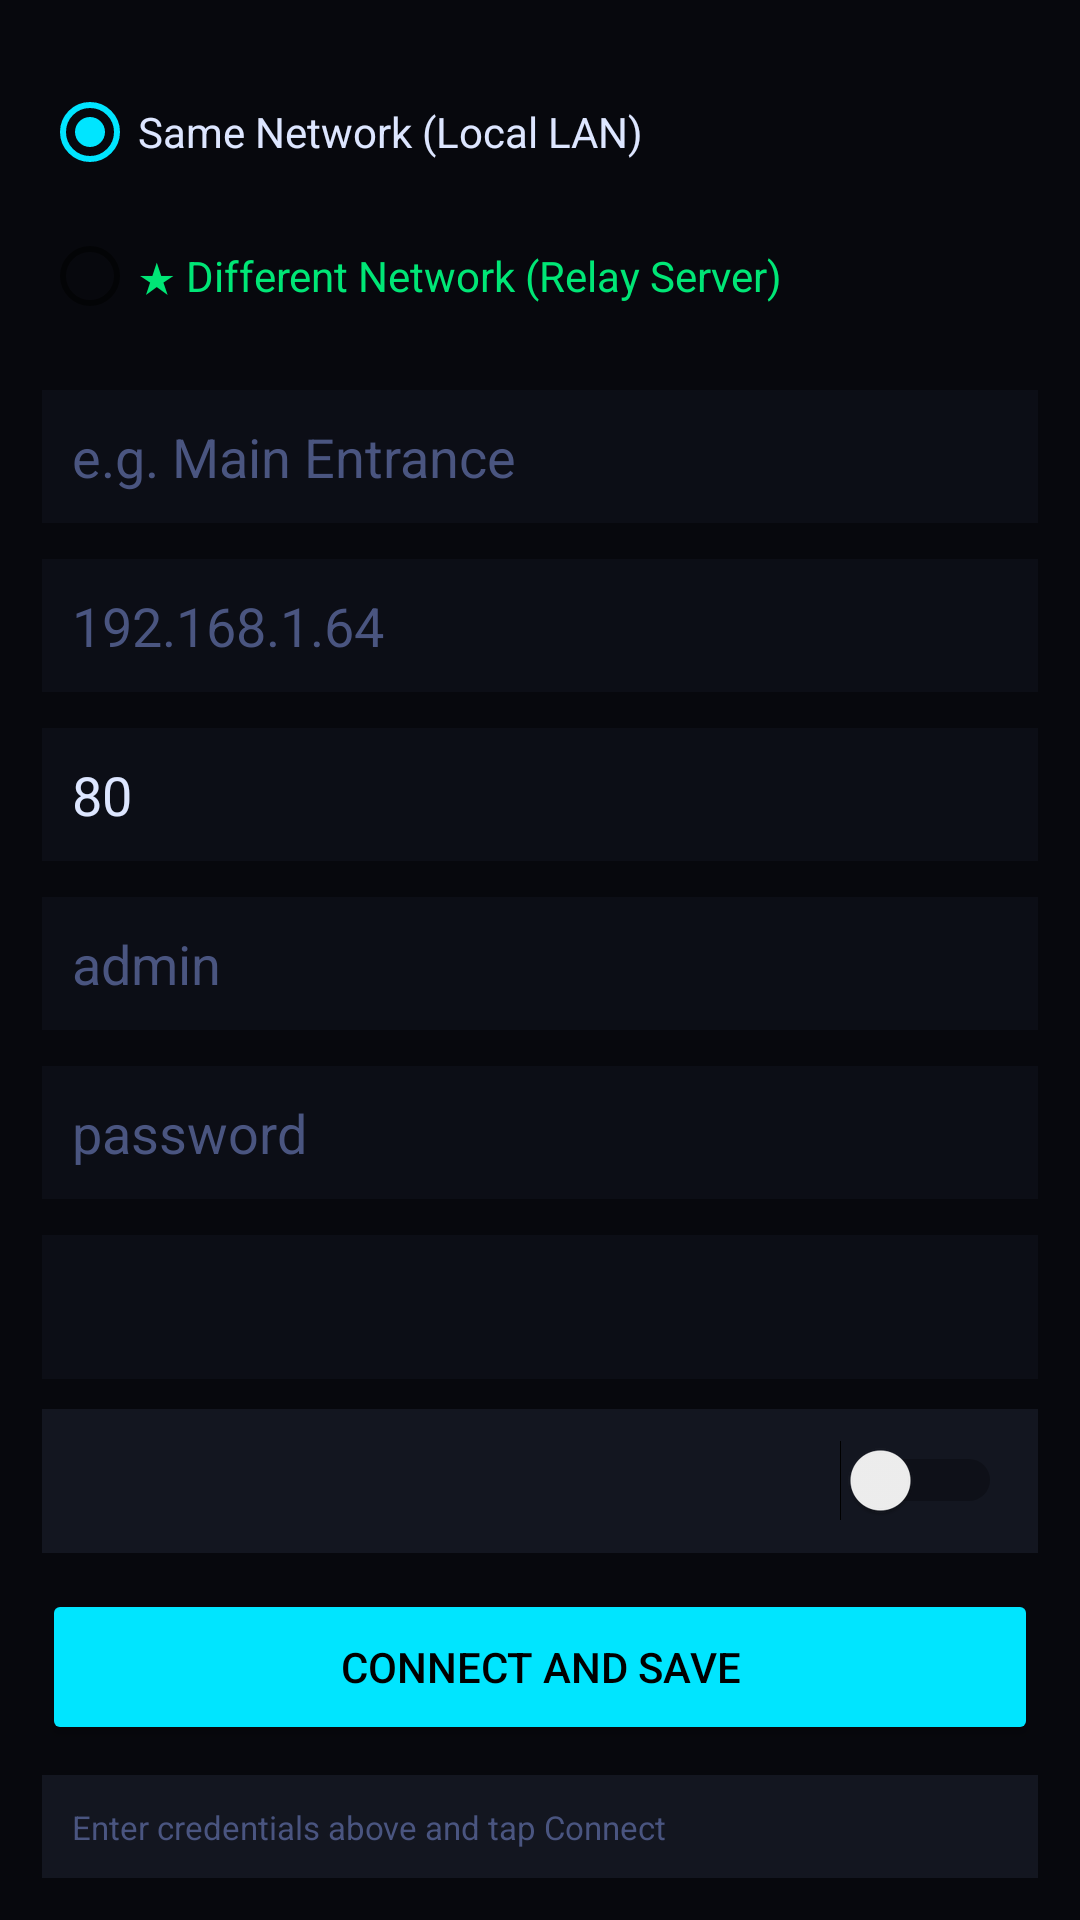

The Android layout XML behind this screen, and the referenced resources:
<!-- AndroidManifest.xml: application theme Theme.HikFP -->
<!-- res/layout/activity_connect.xml -->
<?xml version="1.0" encoding="utf-8"?>
<ScrollView xmlns:android="http://schemas.android.com/apk/res/android"
    xmlns:app="http://schemas.android.com/apk/res-auto"
    android:layout_width="match_parent" android:layout_height="match_parent"
    android:background="@color/bg" android:padding="14dp">
  <LinearLayout android:layout_width="match_parent" android:layout_height="wrap_content"
      android:orientation="vertical">

    <TextView android:text="NETWORK MODE" android:textColor="@color/muted"
        android:textSize="10sp" android:layout_marginBottom="6dp"/>
    <RadioGroup android:id="@+id/radioGroupMode" android:layout_width="match_parent"
        android:layout_height="wrap_content" android:layout_marginBottom="10dp">
      <RadioButton android:id="@+id/radioLocal" android:text="Same Network (Local LAN)"
          android:textColor="@color/text_primary" android:checked="true"/>
      <RadioButton android:id="@+id/radioRelay" android:text="★ Different Network (Relay Server)"
          android:textColor="@color/green"/>
    </RadioGroup>

    <LinearLayout android:id="@+id/layoutRelayFields" android:layout_width="match_parent"
        android:layout_height="wrap_content" android:orientation="vertical"
        android:visibility="gone">
      <TextView android:text="Relay Server URL" android:textColor="@color/green"
          android:textSize="11sp" android:layout_marginBottom="4dp"/>
      <EditText android:id="@+id/editRelayUrl" android:layout_width="match_parent"
          android:layout_height="wrap_content" android:background="@color/surface"
          android:textColor="@color/text_primary" android:hint="https://your-relay.com/api/hik"
          android:textColorHint="@color/muted" android:padding="10dp"
          android:inputType="textUri" android:layout_marginBottom="8dp"/>
      <TextView android:text="Relay API Key" android:textColor="@color/green"
          android:textSize="11sp" android:layout_marginBottom="4dp"/>
      <EditText android:id="@+id/editRelayKey" android:layout_width="match_parent"
          android:layout_height="wrap_content" android:background="@color/surface"
          android:textColor="@color/text_primary" android:hint="your-secret-relay-key"
          android:textColorHint="@color/muted" android:padding="10dp"
          android:inputType="textPassword" android:layout_marginBottom="12dp"/>
    </LinearLayout>

    <TextView android:text="Label (optional)" android:textColor="@color/muted"
        android:textSize="11sp" android:layout_marginBottom="4dp"/>
    <EditText android:id="@+id/editLabel" android:layout_width="match_parent"
        android:layout_height="wrap_content" android:background="@color/surface"
        android:textColor="@color/text_primary" android:hint="e.g. Main Entrance"
        android:textColorHint="@color/muted" android:padding="10dp"
        android:inputType="text" android:layout_marginBottom="8dp"/>

    <TextView android:text="Device IP Address" android:textColor="@color/muted"
        android:textSize="11sp" android:layout_marginBottom="4dp"/>
    <EditText android:id="@+id/editIp" android:layout_width="match_parent"
        android:layout_height="wrap_content" android:background="@color/surface"
        android:textColor="@color/text_primary" android:hint="192.168.1.64"
        android:textColorHint="@color/muted" android:padding="10dp"
        android:inputType="text" android:layout_marginBottom="8dp"/>

    <TextView android:text="Port" android:textColor="@color/muted"
        android:textSize="11sp" android:layout_marginBottom="4dp"/>
    <EditText android:id="@+id/editPort" android:layout_width="match_parent"
        android:layout_height="wrap_content" android:background="@color/surface"
        android:textColor="@color/text_primary" android:hint="80" android:text="80"
        android:textColorHint="@color/muted" android:padding="10dp"
        android:inputType="number" android:layout_marginBottom="8dp"/>

    <TextView android:text="Username" android:textColor="@color/muted"
        android:textSize="11sp" android:layout_marginBottom="4dp"/>
    <EditText android:id="@+id/editUser" android:layout_width="match_parent"
        android:layout_height="wrap_content" android:background="@color/surface"
        android:textColor="@color/text_primary" android:hint="admin"
        android:textColorHint="@color/muted" android:padding="10dp"
        android:inputType="text" android:layout_marginBottom="8dp"/>

    <TextView android:text="Password" android:textColor="@color/muted"
        android:textSize="11sp" android:layout_marginBottom="4dp"/>
    <EditText android:id="@+id/editPass" android:layout_width="match_parent"
        android:layout_height="wrap_content" android:background="@color/surface"
        android:textColor="@color/text_primary" android:hint="password"
        android:textColorHint="@color/muted" android:padding="10dp"
        android:inputType="textPassword" android:layout_marginBottom="8dp"/>

    <TextView android:text="Device Model" android:textColor="@color/muted"
        android:textSize="11sp" android:layout_marginBottom="4dp"/>
    <Spinner android:id="@+id/spinnerModel" android:layout_width="match_parent"
        android:layout_height="48dp" android:background="@color/surface"
        android:layout_marginBottom="10dp"/>

    <LinearLayout android:layout_width="match_parent" android:layout_height="48dp"
        android:background="@color/card" android:gravity="center_vertical"
        android:paddingStart="12dp" android:paddingEnd="12dp"
        android:orientation="horizontal" android:layout_marginBottom="12dp">
      <TextView android:text="Use HTTPS/TLS" android:textColor="@color/text_primary"
          android:textSize="12sp" android:layout_weight="1"/>
      <Switch android:id="@+id/switchTls" android:layout_width="wrap_content"
          android:layout_height="wrap_content"/>
    </LinearLayout>

    <Button android:id="@+id/btnConnect" android:layout_width="match_parent"
        android:layout_height="52dp" android:text="Connect and Save"
        android:backgroundTint="@color/cyan" android:textColor="@color/black"
        android:textSize="14sp" android:layout_marginBottom="10dp"/>

    <TextView android:id="@+id/tvStatus" android:layout_width="match_parent"
        android:layout_height="wrap_content" android:background="@color/card"
        android:padding="10dp" android:textColor="@color/muted"
        android:textSize="11sp" android:text="Enter credentials above and tap Connect"/>

  </LinearLayout>
</ScrollView>
<!-- resources referenced by this layout -->
<resources>
  <color name="bg">#07080D</color>
  <color name="black">#000000</color>
  <color name="card">#131620</color>
  <color name="cyan">#00E5FF</color>
  <color name="green">#00E676</color>
  <color name="muted">#4A5580</color>
  <color name="surface">#0C0E16</color>
  <color name="text_primary">#DDE6FF</color>
  <style name="Theme.HikFP" parent="Theme.MaterialComponents.DayNight.DarkActionBar">
          <item name="colorPrimary">@color/primary</item>
          <item name="colorPrimaryDark">@color/primary_dark</item>
          <item name="colorAccent">@color/cyan</item>
          <item name="android:windowBackground">@color/bg</item>
          <item name="android:textColorPrimary">@color/text_primary</item>
      </style>
  <color name="primary">#0D47A1</color>
  <color name="primary_dark">#002171</color>
</resources>
